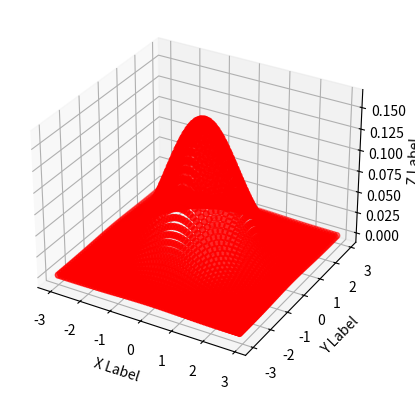

Recreate this plot in Python.
from mpl_toolkits.mplot3d import axes3d
import matplotlib.pyplot as plt
import numpy as np
import math, random

def graph3D(x, y, z):
    fig = plt.figure()
    ax = fig.add_subplot(111, projection='3d')
    ax.scatter(x, y, z, c='r', marker='o')
    ax.set_xlabel('X Label')
    ax.set_ylabel('Y Label')
    ax.set_zlabel('Z Label')
    plt.show()


def formula(x, mu, d, C): #generalized formula for multivarient gaussian distribution
    den = math.sqrt((2*np.pi)**d * np.linalg.det(C))
    a   = 1/2
    b   = (x-mu).reshape(1,-1)  
    c   = np.matmul(np.linalg.inv(C), (x-mu).reshape(-1,1))
    e   = np.matmul(b, c)
    d   = np.exp(-1 * a * e.item())
    res = d / den
    return res
mu = np.array([0,0])
C = np.array([[1,0],[0,1]])
X = []
Y=[]
px = []
for i in np.arange(-3,3,0.1):
    for j in np.arange(-3,3,0.1):
        X.append(i)
        Y.append(j)
        px.append(formula(np.array([i,j]),mu,2,C))


graph3D(X,Y,px)